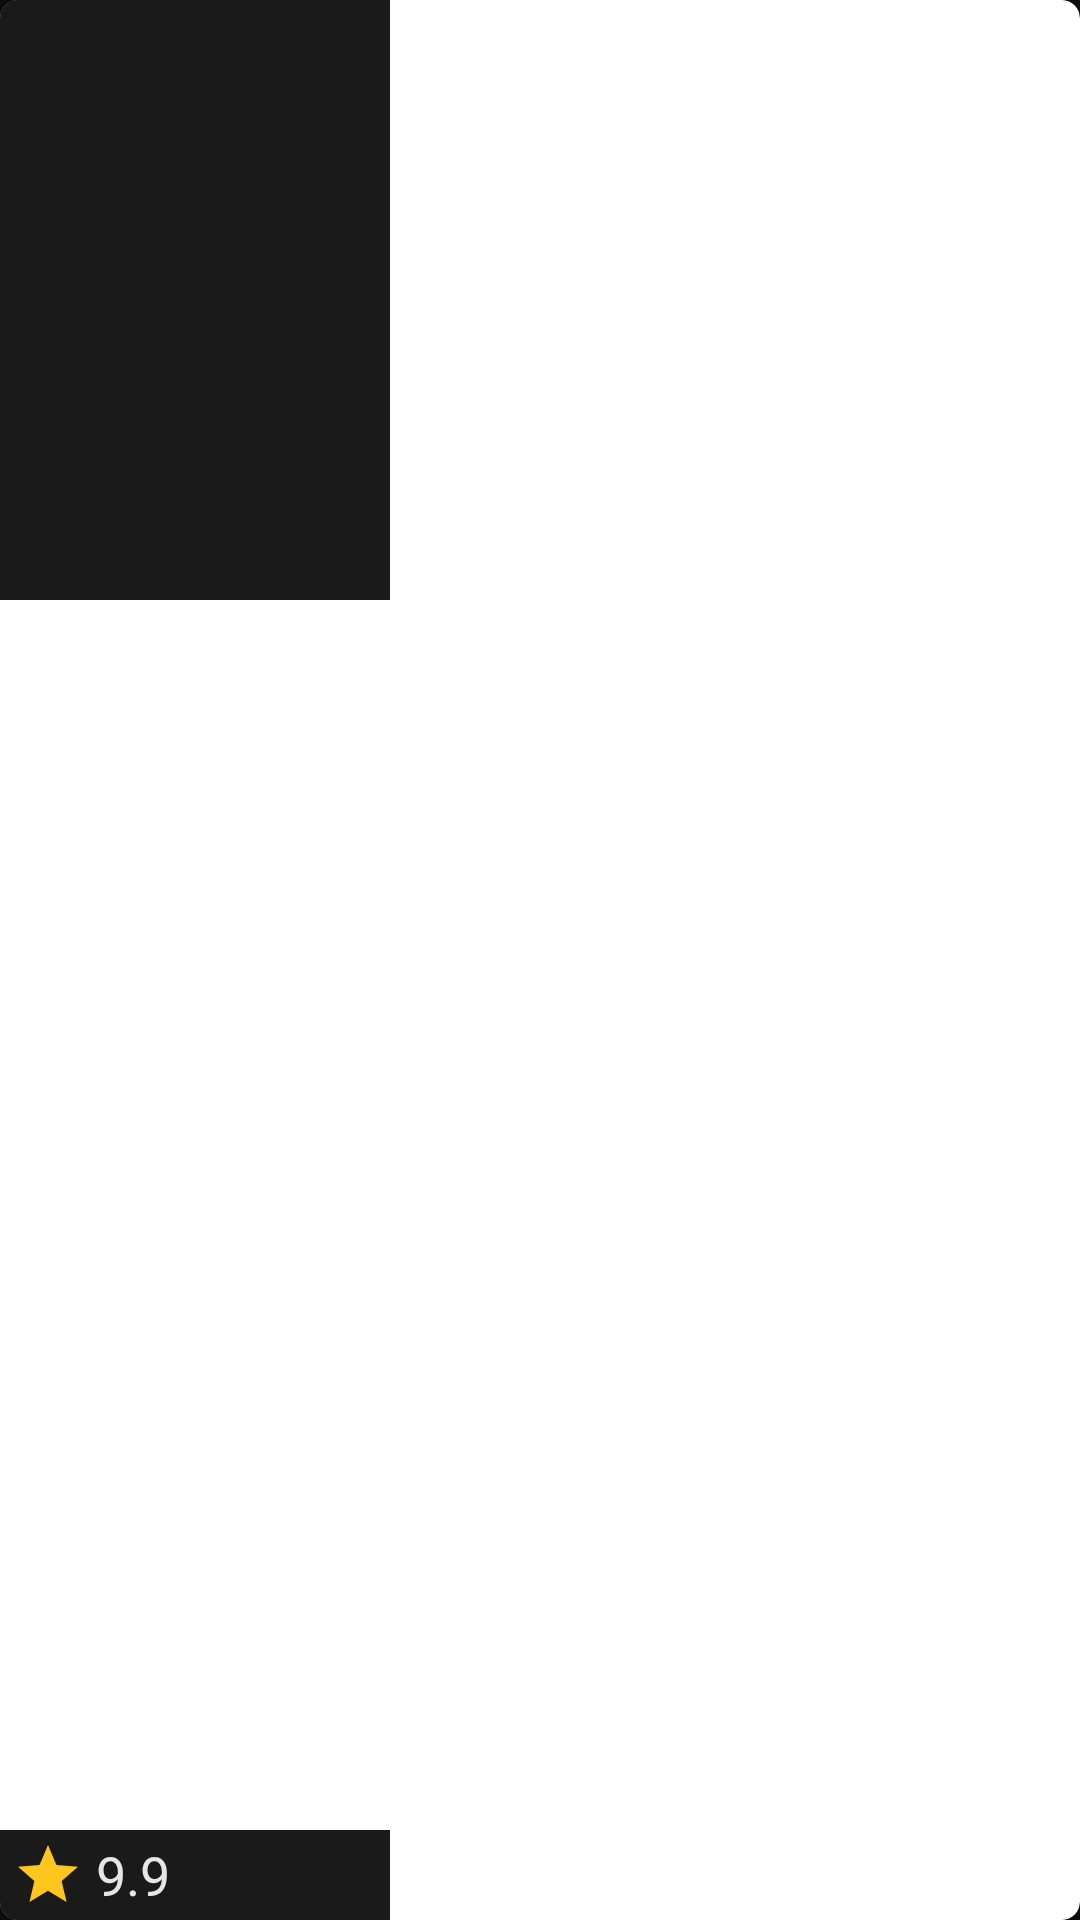

Reconstruct the res/layout file that produces this screen, plus the resources it refers to.
<!-- AndroidManifest.xml: application theme AppTheme -->
<!-- res/layout/view_holder_horizontal_item.xml -->
<?xml version="1.0" encoding="utf-8"?>
<android.support.v7.widget.CardView xmlns:android="http://schemas.android.com/apk/res/android"
    xmlns:app="http://schemas.android.com/apk/res-auto"
    android:layout_width="130dp"
    android:layout_height="230dp"
    android:layout_margin="8dp"
    android:background="@color/colorPrimary"
    app:cardCornerRadius="6dp"
    app:cardPreventCornerOverlap="false">


    <ImageView
        android:id="@+id/itemImage"
        android:layout_width="130dp"
        android:layout_height="200dp"
        android:background="@color/colorPrimary"
        android:scaleType="centerCrop"
        android:src="@drawable/poster_example" />

    <LinearLayout
        android:layout_width="130dp"
        android:layout_height="30dp"
        android:layout_gravity="bottom"
        android:background="@color/colorPrimary"
        android:orientation="horizontal"
        android:paddingLeft="4dp"
        android:paddingRight="4dp">

        <ImageView
            android:id="@+id/itemFooterIcon"
            android:layout_width="wrap_content"
            android:layout_height="wrap_content"
            android:layout_gravity="center"
            android:layout_marginEnd="4dp"
            android:src="@drawable/ic_star" />

        <TextView
            android:id="@+id/itemFooterText"
            android:layout_width="wrap_content"
            android:layout_height="wrap_content"
            android:layout_gravity="center"
            android:text="9.9"
            android:textColor="@color/snow"
            android:textSize="18sp" />

    </LinearLayout>

</android.support.v7.widget.CardView>
<!-- resources referenced by this layout -->
<resources>
  <color name="colorPrimary">#1a1a1a</color>
  <color name="snow">#e6e6e6</color>
  <!-- drawable ic_star (drawable) -->
  <vector android:height="24dp" android:tint="#FFC61E"
      android:viewportHeight="24.0" android:viewportWidth="24.0"
      android:width="24dp" xmlns:android="http://schemas.android.com/apk/res/android">
      <path android:fillColor="#FF000000" android:pathData="M12,17.27L18.18,21l-1.64,-7.03L22,9.24l-7.19,-0.61L12,2 9.19,8.63 2,9.24l5.46,4.73L5.82,21z"/>
  </vector>
  <style name="AppTheme" parent="Theme.AppCompat.Light.NoActionBar">
          
          <item name="colorPrimary">@color/colorPrimary</item>
          <item name="colorPrimaryDark">@color/colorPrimaryDark</item>
          <item name="colorAccent">@color/colorAccent</item>
          <item name="android:colorBackground">@color/colorPrimaryDark</item>
          <item name="android:textColorPrimary">@color/snow</item>
          <item name="android:textColor">@color/snow</item>
          <item name="android:colorButtonNormal">@color/colorPrimary</item>
          <item name="android:editTextColor">@color/snow</item>
          <item name="android:textColorHint">@color/darkGrey</item>
          <item name="android:textColorSecondary">@color/white</item>
          <item name="android:dialogTheme">@style/DialogTheme</item>
      </style>
  <color name="colorPrimaryDark">#0d0d0d</color>
  <color name="colorAccent">#E62D2D</color>
  <color name="darkGrey">#A9A9A9</color>
  <color name="white">#ffffff</color>
  <style name="DialogTheme" parent="Theme.AppCompat.Dialog">
          <item name="android:textColor">@color/snow</item>
          <item name="android:textColorPrimary">@color/snow</item>
          <item name="colorAccent">@color/colorAccent</item>
          <item name="android:colorBackground">@color/colorPrimary</item>
      </style>
</resources>
